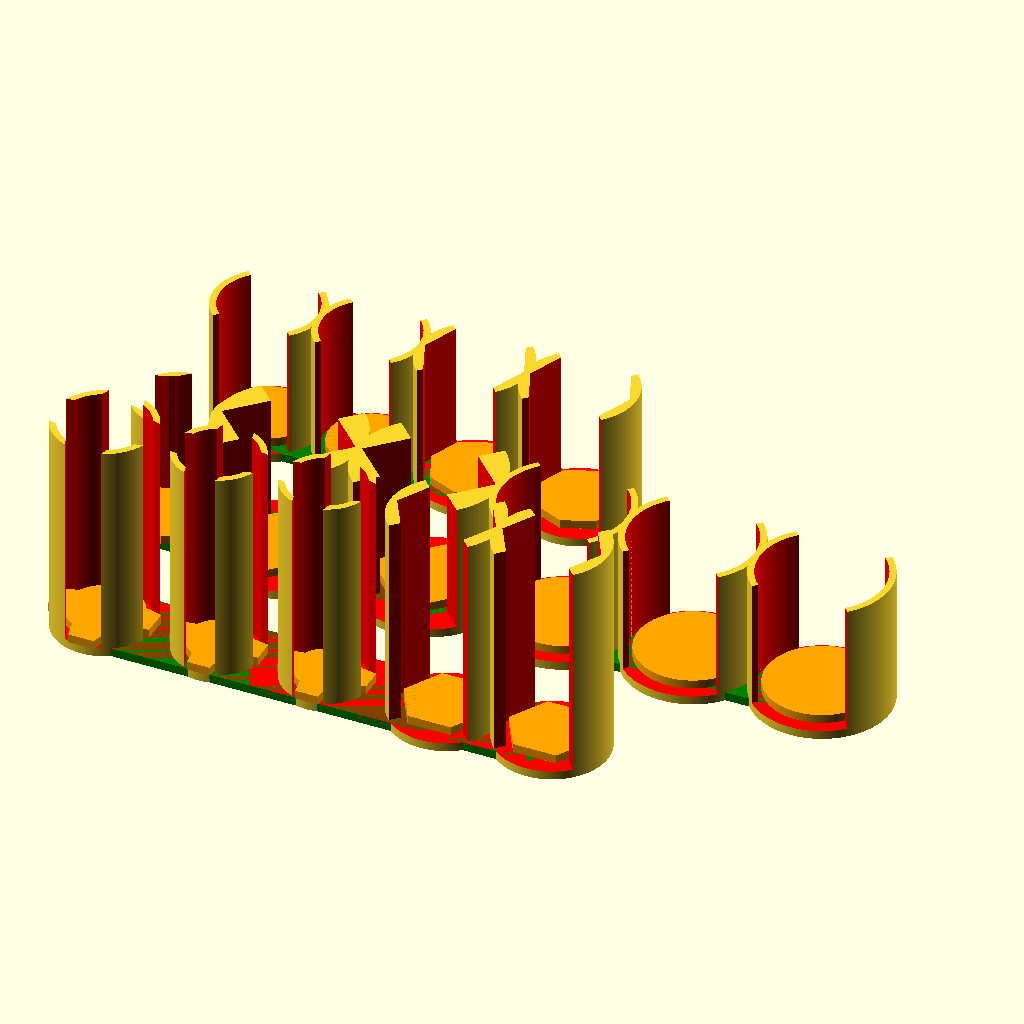
Cell 1: the model at its default parameters.
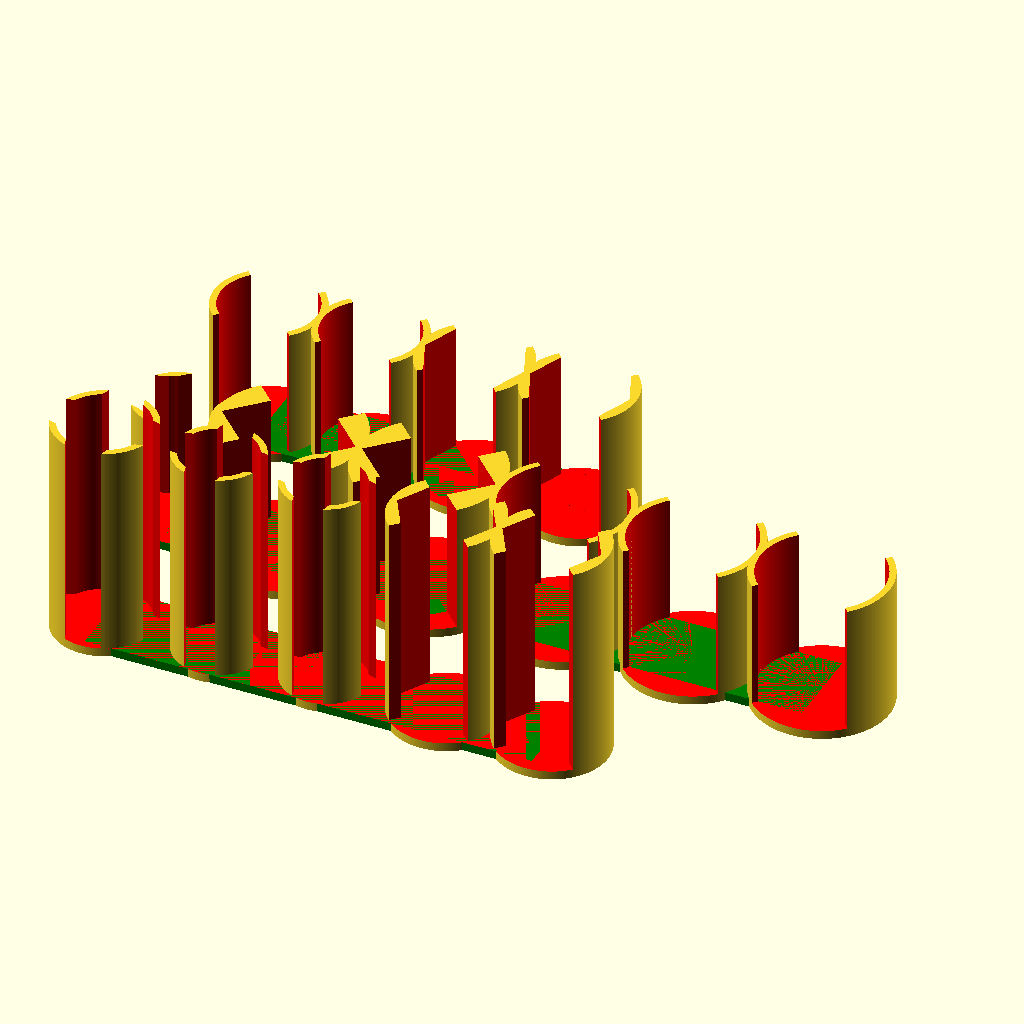
Cell 2: the same model with showTokens = false.
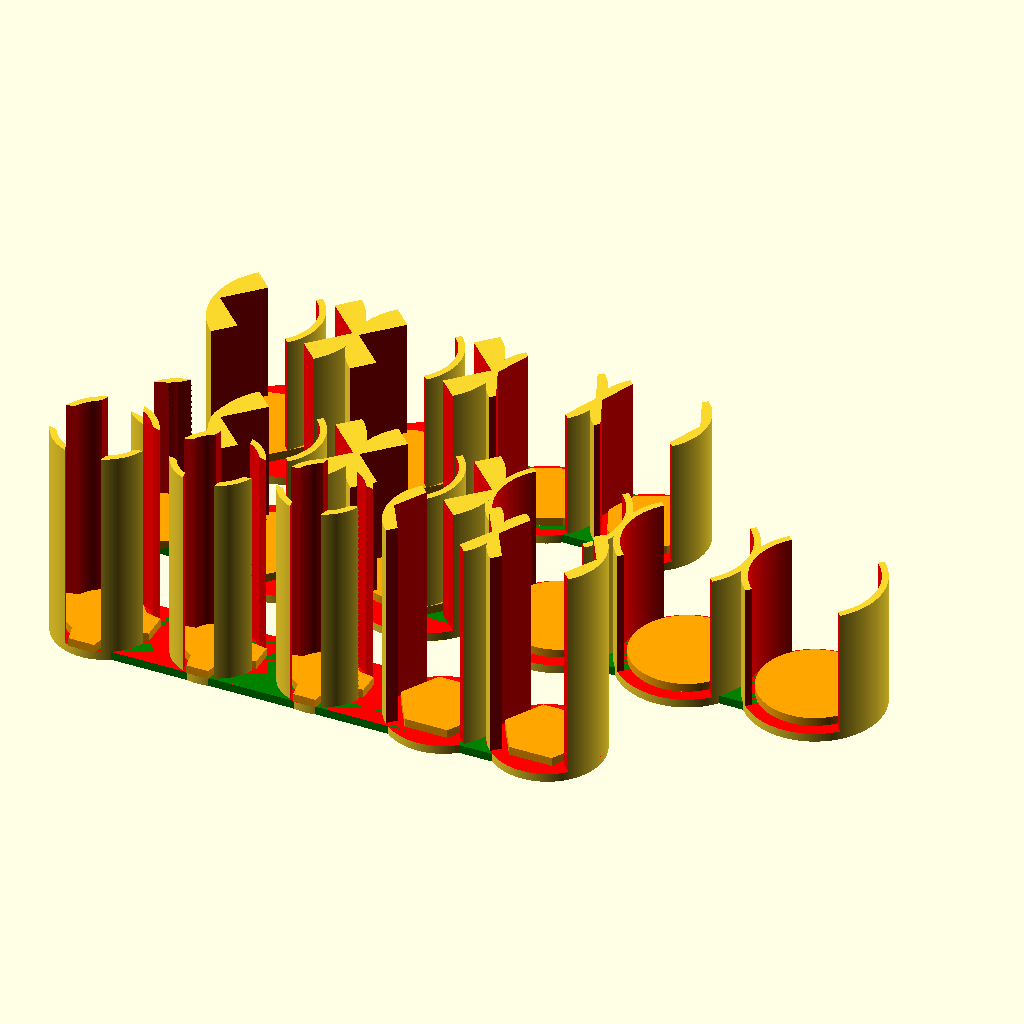
Cell 3 — t_cs set to 2, the other parameters unchanged.
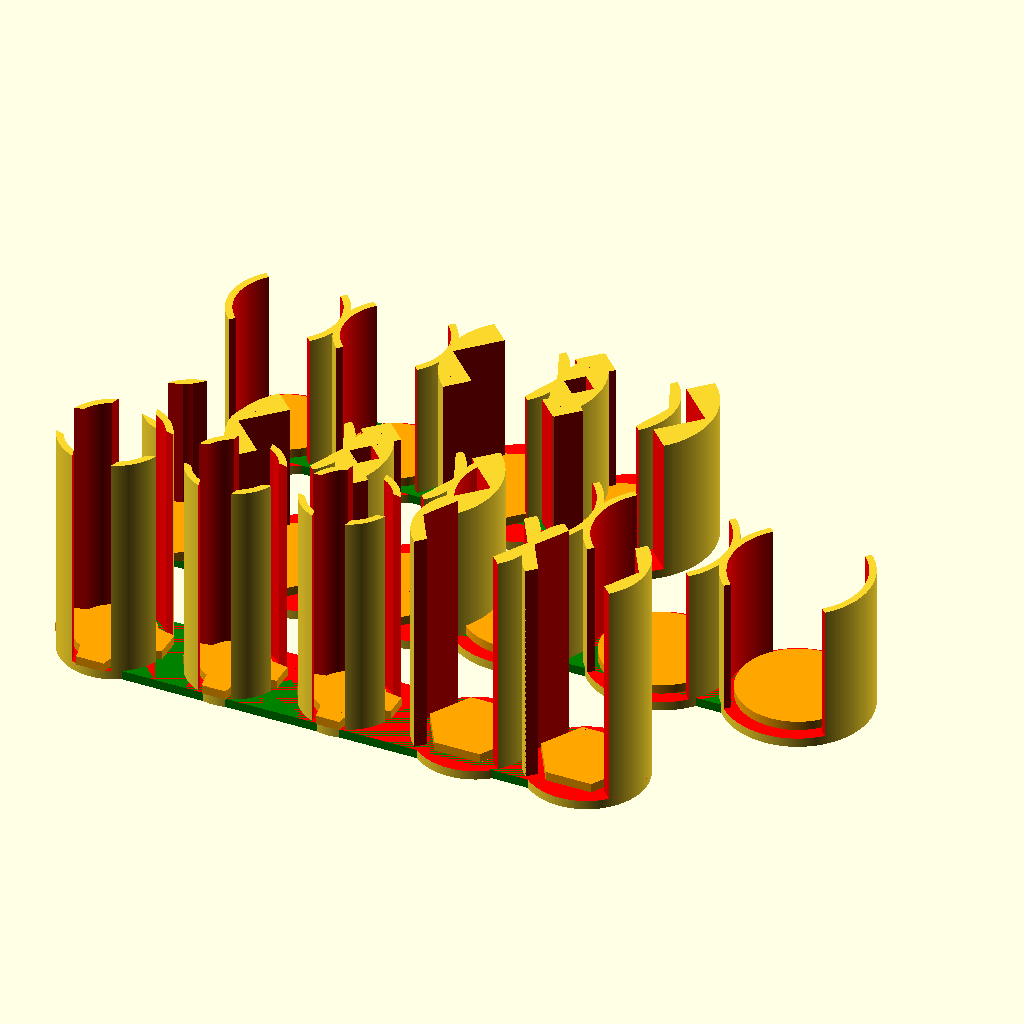
Cell 4: the same model with t_sq = 4.
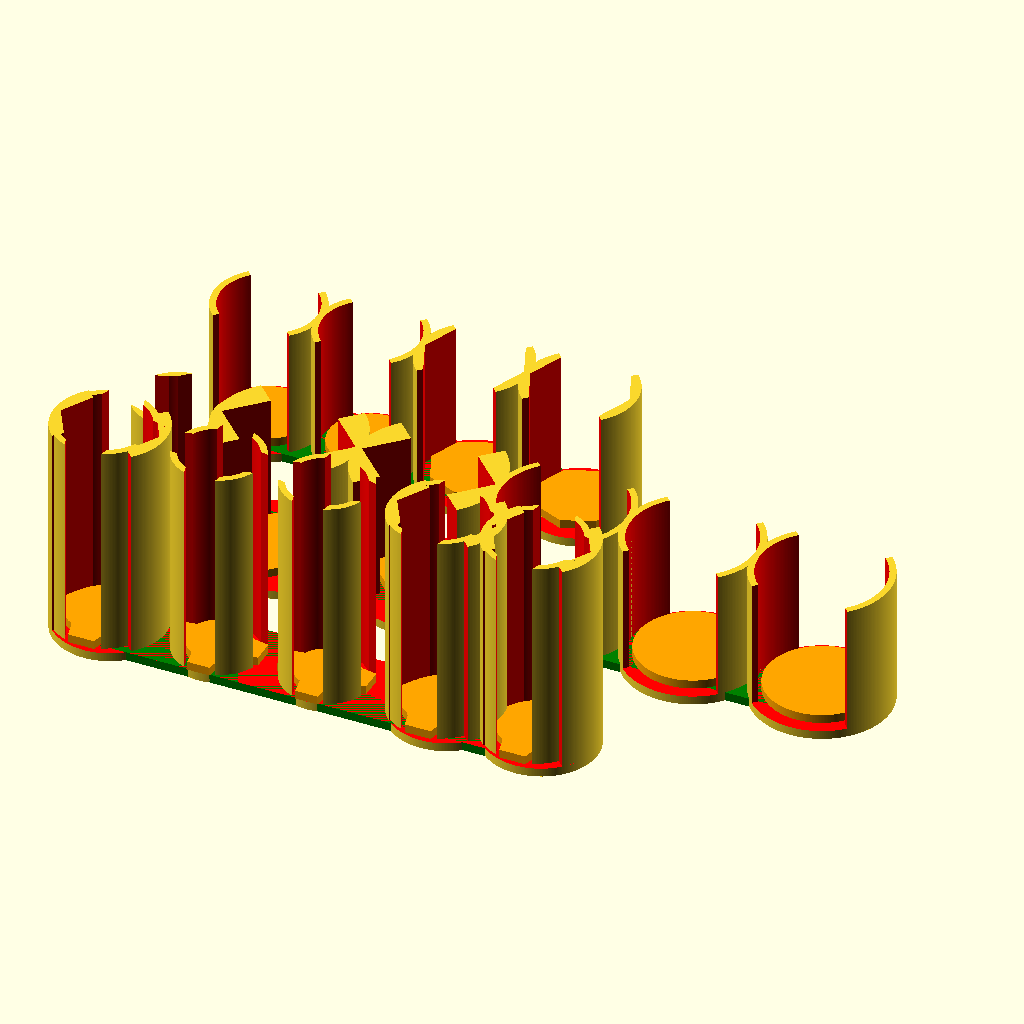
Cell 5 — t_hex set to 6, the other parameters unchanged.
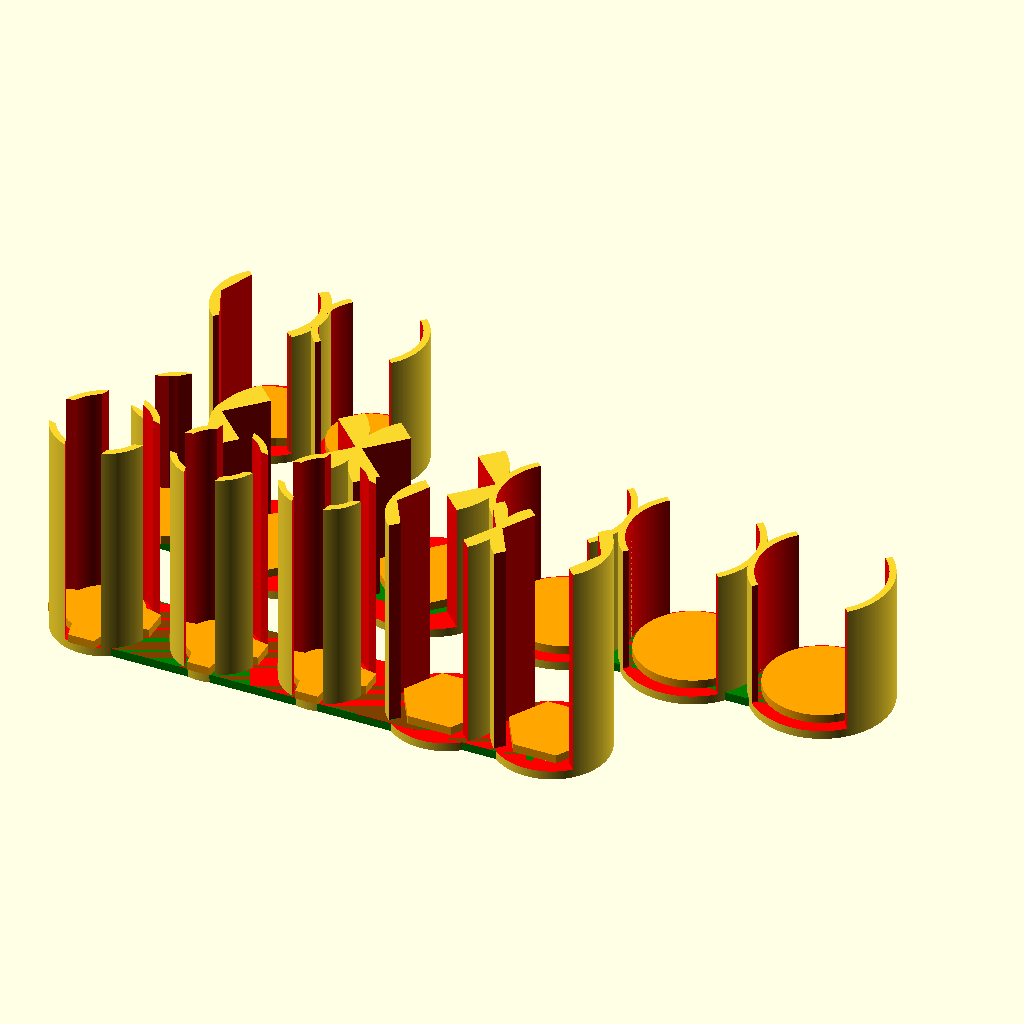
Cell 6: t_oct = 8 (everything else at default).
The same orthographic view direction (rotation 55°, 0°, 25°; colour scheme Cornfield) for every cell, with the view re-fitted per cell, so scale and position can differ between cells.
The OpenSCAD source (inputs/thingiverse/files/thing-877080/files/Modular-Token-Holder.scad):
//Token Type definitions
t_cb=0;//Cicle Big
t_cs=1;//Circle Small
t_sq=2;//Square (Crate)
t_hex=3;//Hex
t_oct=4;//Oct
t_ts3=5;//Tri Star (Terminal)
t_qs5=6;//Quad Star (Health5)
t_qs=7;//Quad Star (Health)

/* Tweakables */
p=1.5;//Padding. Extra wiggle room
wt=1.5;//Wall Thickness
bt=2;//Base Thickness
thh=30;//Token Holder Height (Default. Can be overridden)
bw=20;//Base Support Width
ths=-wt;//Token Holder Spacing [-wt:3] (Default. Can be overridden)
$fn=256;//Roundness of circles

/* Debug/Preview */
showTokens=true;
th=2;//Single Token Height (For preview only)

/* Token Sizes (Diameter) */
s_cb=25.5;//Cicle Big
s_cs=19.2;//Circle Small
s_sq=19;//Square (side width)
s_hex=20;//Hex (edges defined in makeTokenHolders)
s_oct=20;//Oct (edges defined in makeTokenHolders)

s_ts3_sizes=[//Tripoint Star (Terminal)
    3,//Points
    14,//Inner circle diameter
    8.8,//Point tip width
    12.5,//Point base width
    4 //Point overlap (tweak manually)
    ];
s_ts3=s_ts3_sizes[1]+2*p+2*wt;//Tripoint Star diameter (Terminal)
s_qs5_sizes=[//Quad Star (Health5)
    4,//Points
    17.5,//Inner circle diameter
    6,//Point tip width
    8.2,//Point base width
    1.4 //Point overlap (tweak manually)
    ];
s_qs5=s_qs5_sizes[1]+2*p+2*wt;//Quad Star diameter (Health5)
s_qs_sizes=[//Quad Star (Health)
    4,//Points
    14.6,//Inner circle diameter
    5.2,//Point tip width
    6.6,//Point base width
    1.1 //Point overlap (tweak manually)
    ];
s_qs=s_qs_sizes[1]+2*p+2*wt;//Quad Star diameter (Health)

//Note these must be in the order as specified for "Token Type definitions" 
tokenNames = [
        "Circle Big",
        "Circle Small",
        "Square",
        "Hex",
        "Oct",
        "Tripoint Star",
        "Quad Star5",
        "Quad Star"
    ];
tokenSizes = [
        s_cb+2*wt+2*p,
        s_cs+2*wt+2*p,
        sqrt((s_sq+2*p)*(s_sq+2*p)+(s_sq+2*p)*(s_sq+2*p))+2*wt,
        s_hex+2*wt+2*p,
        s_oct+2*wt+2*p,
        s_ts3,
        s_qs5,
        s_qs,
    ];

/* Select Tokens to make here */
tokens = [t_qs5,t_qs,t_qs,t_hex,t_hex];//Tokens to make
tokenSpacingOffset =[0,6,6,6,0];//Custom spacing offset
makeTokenHolders(tokens,tokenSpacingOffset,thh=50);

tokens2 = [t_ts3,t_sq,t_sq,t_cb,t_cb,t_cb];//Tokens to make
tokenSpacingOffset2 =[0,0.3,0,0,0,0];//Custom spacing offset
translate([0,40,0])makeTokenHolders(tokens=tokens2,tokenSpacingOffset=tokenSpacingOffset2);

tokens3 = [t_cs,t_cs,t_oct,t_oct];//Tokens to make
tokenSpacingOffset3 =[0,0,0,0];//Custom spacing offset
translate([0,80,0])makeTokenHolders(tokens3,tokenSpacingOffset3);

/* Module Definitions */
module makeTokenHolders(tokens=tokens,tokenSpacingOffset=tokenSpacingOffset,thh=thh){
    for (x=[0:len(tokens)-1]){
        //Base Support
        lengthTotal=sumSize(tokens,x)+sumOffset(tokenSpacingOffset,x)+ths*x;
        lengthStart=lengthTotal-tokenSizes[tokens[x]];
        
        color("green")translate([tokenSizes[tokens[0]]/2,-bw/2,0])cube([lengthTotal-tokenSizes[tokens[0]]/2-tokenSizes[tokens[len(tokens)-1]]/2,bw,bt])
        
        //Token Holders
        echo();//First echo gets lost - OpenSCAD bug?
        echo(tokenNames[tokens[x]],Token_Width=tokenSizes[tokens[x]]-2*wt,Holder_Width=tokenSizes[tokens[x]]);
        if (tokens[x]==t_cb){
                translate([lengthStart,0,0])tokenHolderCircle(d=s_cb,h=thh);
        }
        if (tokens[x]==t_cs){
                translate([lengthStart,0,0])tokenHolderCircle(d=s_cs,h=thh);
        }
        if (tokens[x]==t_sq){
                translate([lengthStart,0,0])tokenHolderSquare(h=thh);
        }
        if (tokens[x]==t_hex){
                translate([lengthStart,0,0])tokenHolderCircle(d=s_hex,edges=6,h=thh);
        }
        if (tokens[x]==t_oct){
                translate([lengthStart,0,0])tokenHolderCircle(d=s_oct,edges=8,h=thh);
        }
        if (tokens[x]==t_ts3){
                //Tripoint Star (Terminal)
                translate([lengthStart,0,0])tokenHolderStar(h=thh,
                    d=s_ts3,
                    points=s_ts3_sizes[0],
                    inner_dia=s_ts3_sizes[1],
                    tip_w=s_ts3_sizes[2],
                    base_w=s_ts3_sizes[3],
                    pointOverlap=s_ts3_sizes[4]
                );
        }
        if (tokens[x]==t_qs5){
                //Quad Star (Health5)
                translate([lengthStart,0,0])tokenHolderStar(h=thh,
                    d=s_qs5,
                    points=s_qs5_sizes[0],
                    inner_dia=s_qs5_sizes[1],
                    tip_w=s_qs5_sizes[2],
                    base_w=s_qs5_sizes[3],
                    pointOverlap=s_qs5_sizes[4]
                );
        }
        if (tokens[x]==t_qs){
                //Quad Star (Health)
                translate([lengthStart,0,0])tokenHolderStar(h=thh,
                    d=s_qs,
                    points=s_qs_sizes[0],
                    inner_dia=s_qs_sizes[1],
                    tip_w=s_qs_sizes[2],
                    base_w=s_qs_sizes[3],
                    pointOverlap=s_qs_sizes[4]
                );
        }
    }
}

function sumSize(t=tokens,i,s=0) = (i==s ? tokenSizes[t[i]] : tokenSizes[t[i]] + sumSize(t,i-1,s));
function sumOffset(t=tokenSpacingOffset,i,s=0) = (i==s ? t[i] : t[i] + sumOffset(t,i-1,s));

module tokenHolderCircle(d=10,edges=$fn,h=thh){
    translate([d/2+wt+p,0,0])difference(){
        cylinder(d=d+2*wt+2*p,h=bt+h);
        color("red")translate([0,0,bt])cylinder(d=d+2*p,h=bt+h,$fn=edges);
        color("red")rotate([0,0,45])translate([0,0,bt])cube([d*2,d*2,bt+h]);
        color("red")rotate([0,0,225])translate([0,0,bt])cube([d*2,d*2,bt+h]);
    }
    if (showTokens) {color("orange")translate([d/2+wt+p,0,bt])cylinder(d=d,h=th,$fn=edges);}
}

module tokenHolderSquare(width=s_sq,h=thh){
    hw=sqrt((width+2*p)*(width+2*p)+(width+2*p)*(width+2*p));//Horizontal Width
    
    translate([hw/2+wt,0,0])difference(){
        cylinder(d=hw+2*wt,h=bt+h);
        color("red")translate([0,0,bt])rotate([0,0,45])translate([-(width+2*p)/2,-(width+2*p)/2,0])cube([width+2*p,width+2*p,bt+h]);
        color("red")rotate([0,0,45])translate([0,0,bt])cube([hw*2,hw*2,bt+h]);
        color("red")rotate([0,0,225])translate([0,0,bt])cube([hw*2,hw*2,bt+h]);
    }
    
    if (showTokens) {color("orange")translate([hw/2+wt,0,bt])rotate([0,0,45])translate([-width/2,-width/2,0])cube([width,width,th]);}
}

module tokenHolderStar(d=s_ts3,h=thh,points=3,inner_dia=14,tip_w=8.8,base_w=12.5,pointOverlap=3.6){
    translate([d/2,0,0])rotate([0,0,180])difference(){
        cylinder(d=d,h=bt+h);
        translate([0,0,bt])color("red")tokenStar(
            h=h+1,
            inner_dia=inner_dia+2*p,
            d=d+p,
            points=points,
            tip_w=tip_w+p,
            base_w=base_w+p,
            pointOverlap=pointOverlap);
    }
    if (showTokens) {color("orange")translate([d/2,0,bt])
        rotate([0,0,180])tokenStar(
            inner_dia=inner_dia,
            d=d,
            points=points,
            tip_w=tip_w,
            base_w=base_w,
            pointOverlap=pointOverlap);
    }
    
}

module tokenStar(inner_dia=14,d=24.6,points=3,h=th,tip_w=8.8,base_w=12.5,pointOverlap=3.6){
    tip_w=tip_w;
    base_w=base_w;
    width=d;
    le=(width-inner_dia)/2;//Point length
    union(){
        for (x=[1:points]){
            //point
            rotate([0,0,(360/points)*x])
            hull(){
                translate([inner_dia/2+le,tip_w/2,0])rotate([0,-90,0])trangle(h,(base_w-tip_w)/2,le+pointOverlap);
                translate([inner_dia/2+le,-tip_w/2,h])rotate([0,-90,0])rotate([0,0,180])trangle(h,(base_w-tip_w)/2,le+pointOverlap);
            }
        }
        cylinder(d=inner_dia,h=h);
    }
}

module trangle(x,y,z){
	polyhedron(
		points = [[0,0,0], [0,0,z], [x,0,z], [x,0,0],[0,y,z], [x,y,z]],
		faces = [[0,1,2],[0,2,3],[1,0,4],[3,2,5],[1,4,5],[2,1,5],[5,0,3],[5,4,0]]
	);
}
Customizer parameters (derived from the source; name, type, default, range or options):
t_cb: number, default 0
t_cs: number, default 1
t_sq: number, default 2
t_hex: number, default 3
t_oct: number, default 4
t_ts3: number, default 5
t_qs5: number, default 6
t_qs: number, default 7
p: number, default 1.5
wt: number, default 1.5
bt: number, default 2
thh: number, default 30
bw: number, default 20
showTokens: bool, default true
th: number, default 2
s_cb: number, default 25.5
s_cs: number, default 19.2
s_sq: number, default 19
s_hex: number, default 20
s_oct: number, default 20
tokenSpacingOffset3: vector, default [0, 0, 0, 0]
